The GitHub repository SarthakSangam27/RoadGuard-AI contains a labelled image folder "vgg19_classification" with 2 categories: background, pothole. Examples follow, each with its label.

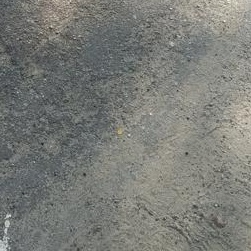
Label: background

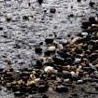
Label: background

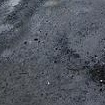
Label: background

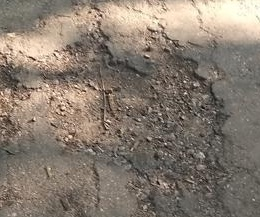
Label: pothole

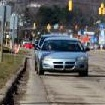
Label: background

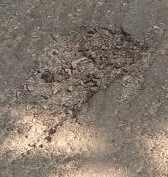
Label: pothole
